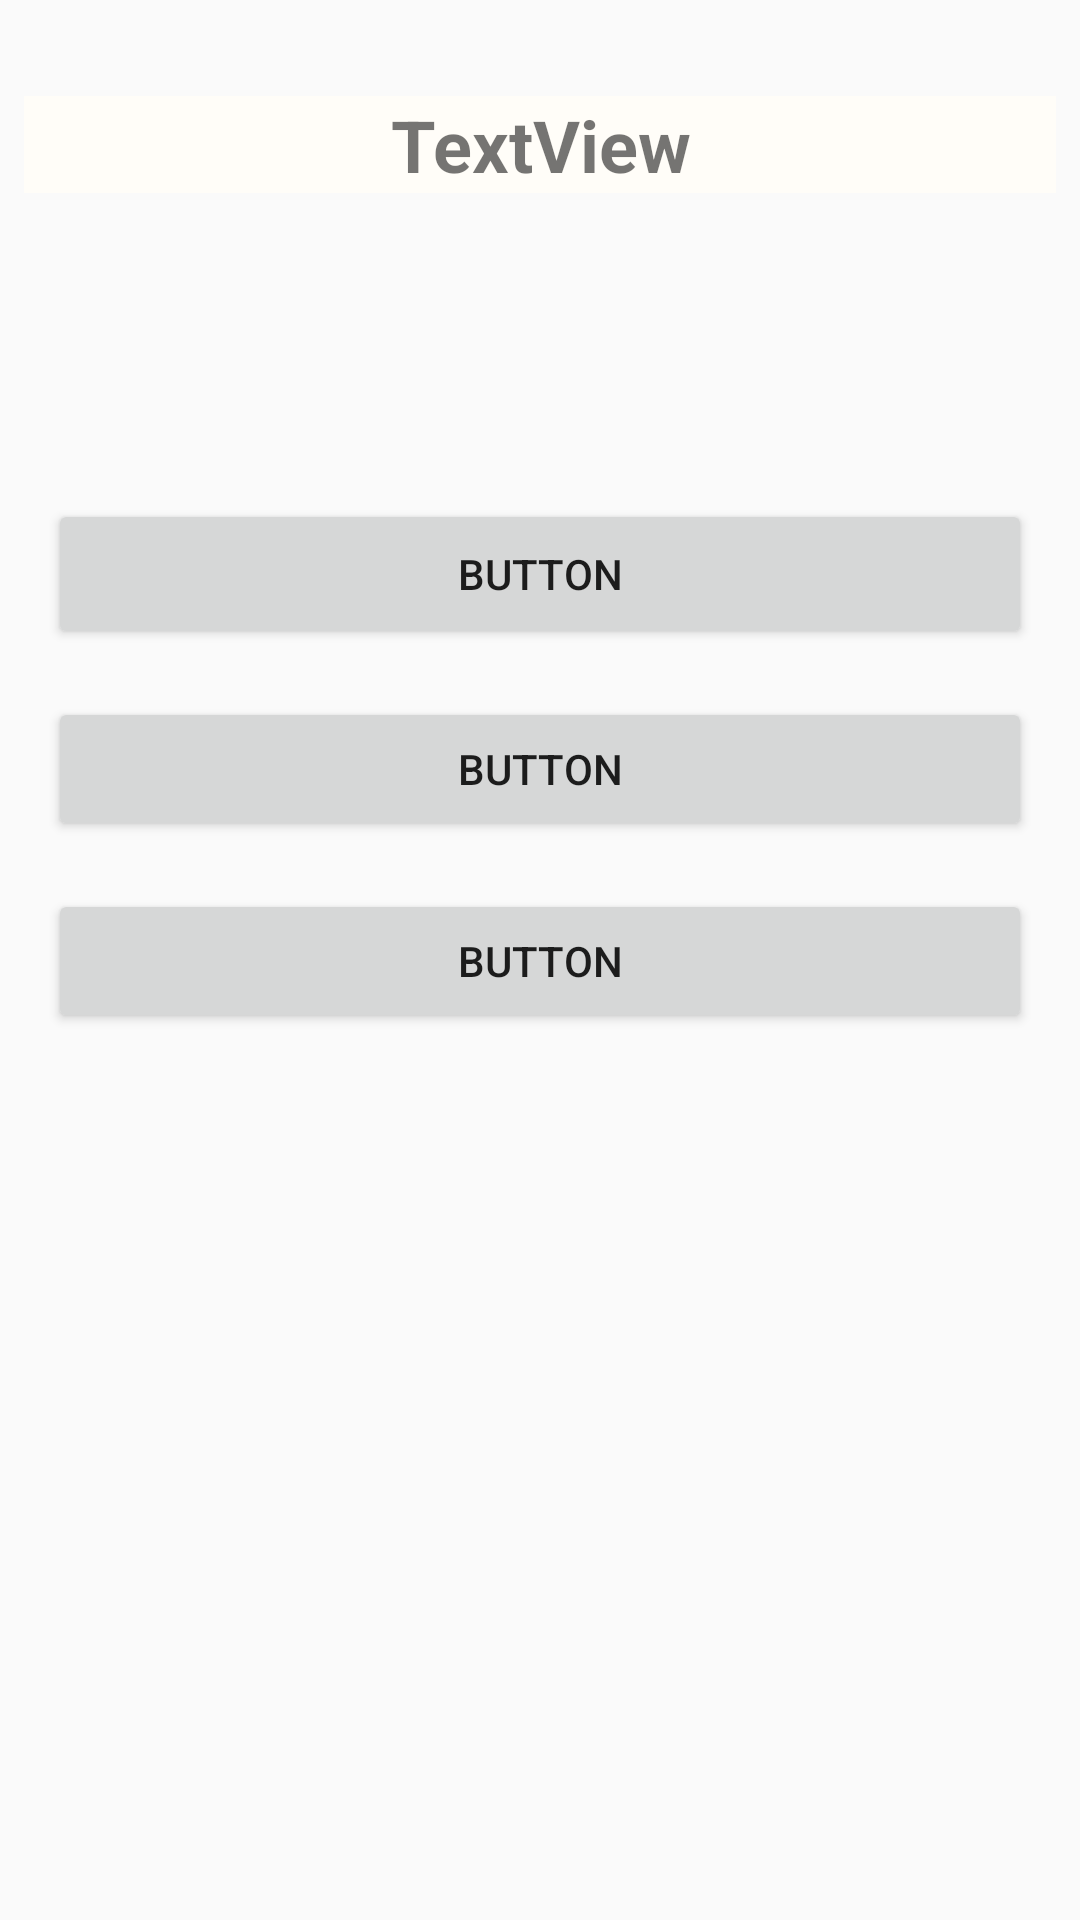

Reconstruct the res/layout file that produces this screen, plus the resources it refers to.
<!-- AndroidManifest.xml: application theme AppTheme -->
<!-- res/layout/activity_question.xml -->
<?xml version="1.0" encoding="utf-8"?>
<ScrollView xmlns:android="http://schemas.android.com/apk/res/android"
    xmlns:app="http://schemas.android.com/apk/res-auto"
    xmlns:tools="http://schemas.android.com/tools"
    android:layout_width="match_parent"
    android:layout_height="match_parent"
 >

    <android.support.constraint.ConstraintLayout
        android:layout_width="match_parent"
        android:layout_height="wrap_content">

        <TextView
            android:id="@+id/question"
            android:layout_width="0dp"
            android:layout_height="wrap_content"
            android:layout_marginStart="8dp"
            android:layout_marginTop="32dp"
            android:layout_marginEnd="8dp"
            android:layout_marginBottom="16dp"
            android:background="#FFFDF8"
            android:text="TextView"
            android:textAlignment="center"
            android:textAllCaps="false"
            android:textSize="24sp"
            android:textStyle="bold"
            app:layout_constraintBottom_toTopOf="@+id/clue"
            app:layout_constraintEnd_toEndOf="parent"
            app:layout_constraintStart_toStartOf="parent"
            app:layout_constraintTop_toTopOf="parent" />

        <TextView
            android:id="@+id/clue"
            android:layout_width="0dp"
            android:layout_height="62dp"
            android:layout_marginStart="8dp"
            android:layout_marginTop="16dp"
            android:layout_marginEnd="8dp"
            android:text="TextView"
            android:textAlignment="center"
            android:textSize="24sp"
            android:visibility="invisible"
            app:layout_constraintEnd_toEndOf="parent"
            app:layout_constraintHorizontal_bias="1.0"
            app:layout_constraintStart_toStartOf="parent"
            app:layout_constraintTop_toBottomOf="@+id/question" />

        <Button
            android:id="@+id/choice_1"
            android:layout_width="0dp"
            android:layout_height="50dp"
            android:layout_marginStart="16dp"
            android:layout_marginTop="24dp"
            android:layout_marginEnd="16dp"
            android:text="Button"
            app:layout_constraintEnd_toEndOf="parent"
            app:layout_constraintHorizontal_bias="0.0"
            app:layout_constraintStart_toStartOf="parent"
            app:layout_constraintTop_toBottomOf="@+id/clue" />

        <Button
            android:id="@+id/choice_2"
            android:layout_width="0dp"
            android:layout_height="wrap_content"
            android:layout_marginStart="16dp"
            android:layout_marginTop="16dp"
            android:layout_marginEnd="16dp"
            android:text="Button"
            app:layout_constraintEnd_toEndOf="parent"
            app:layout_constraintHorizontal_bias="1.0"
            app:layout_constraintStart_toStartOf="parent"
            app:layout_constraintTop_toBottomOf="@+id/choice_1" />

        <Button
            android:id="@+id/choice_3"
            android:layout_width="0dp"
            android:layout_height="wrap_content"
            android:layout_marginStart="16dp"
            android:layout_marginTop="16dp"
            android:layout_marginEnd="16dp"
            android:layout_marginBottom="32dp"
            android:text="Button"
            app:layout_constraintBottom_toBottomOf="parent"
            app:layout_constraintEnd_toEndOf="parent"
            app:layout_constraintHorizontal_bias="0.0"
            app:layout_constraintStart_toStartOf="parent"
            app:layout_constraintTop_toBottomOf="@+id/choice_2"
            app:layout_constraintVertical_bias="1.0" />

    </android.support.constraint.ConstraintLayout>

</ScrollView>
<!-- resources referenced by this layout -->
<resources>
  <style name="AppTheme" parent="Base.Theme.AppCompat.Light.DarkActionBar">
          
          <item name="colorPrimary">@color/colorPrimary</item>
          <item name="colorPrimaryDark">@color/colorPrimaryDark</item>
          <item name="colorAccent">@color/colorAccent</item>
      </style>
  <color name="colorPrimary">#3F51B5</color>
  <color name="colorPrimaryDark">#303F9F</color>
  <color name="colorAccent">#FF4081</color>
</resources>
